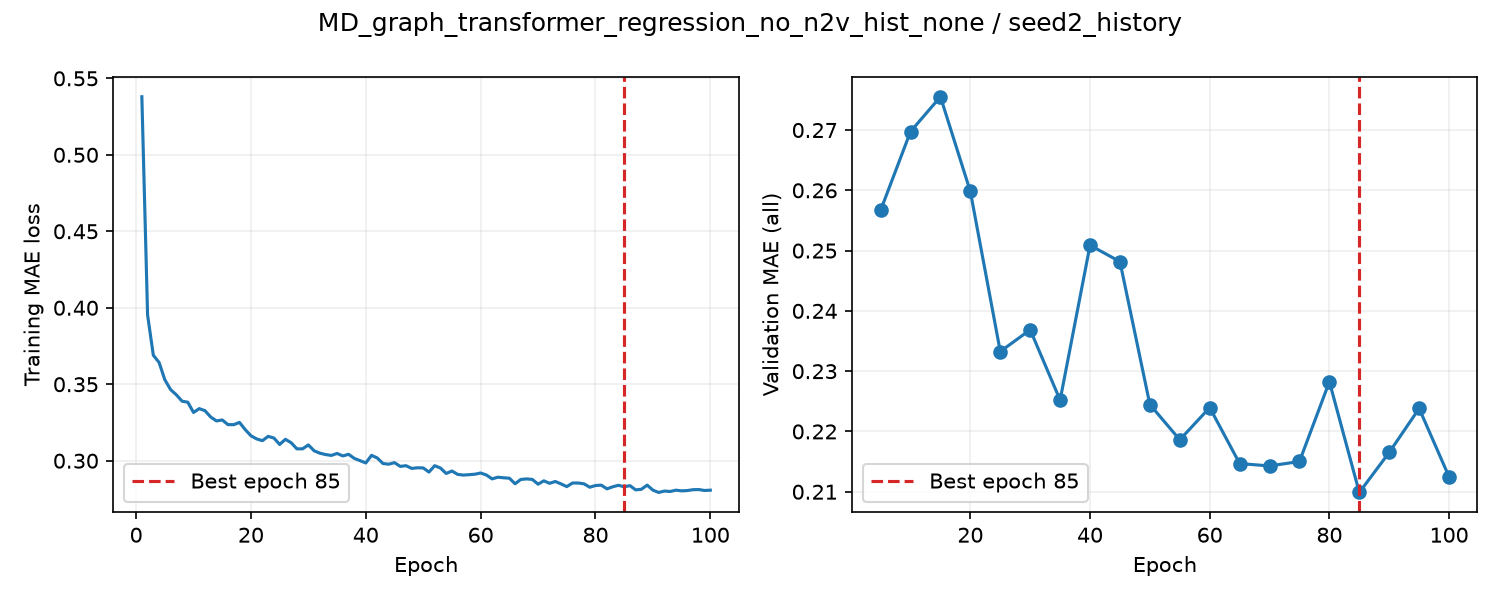

Data behind this chart, as committed beside it:
epoch, train_loss, valid_auroc, valid_mae, epoch_seconds, elapsed_seconds, is_best, best_epoch
1, 0.538, , , 6.409, 6.409, False, 0
2, 0.3952, , , 6.221, 12.74, False, 0
3, 0.3689, , , 6.223, 18.98, False, 0
4, 0.3643, , , 6.224, 25.22, False, 0
5, 0.353, 0.8325, 0.2567, 12.27, 37.51, True, 5
6, 0.3465, , , 6.347, 44, False, 5
7, 0.3431, , , 6.233, 50.25, False, 5
8, 0.3389, , , 6.224, 56.5, False, 5
9, 0.3382, , , 6.23, 62.75, False, 5
10, 0.3316, 0.8437, 0.2697, 12.47, 75.24, False, 5
11, 0.3341, , , 6.356, 81.71, False, 5
12, 0.3327, , , 6.235, 87.97, False, 5
13, 0.3285, , , 6.242, 94.23, False, 5
14, 0.326, , , 6.239, 100.5, False, 5
15, 0.3267, 0.8398, 0.2755, 11.88, 112.5, False, 5
16, 0.3236, , , 6.358, 118.9, False, 5
17, 0.3236, , , 6.219, 125.2, False, 5
18, 0.3251, , , 6.223, 131.4, False, 5
19, 0.3204, , , 6.22, 137.7, False, 5
20, 0.3163, 0.8462, 0.2598, 12.6, 150.3, False, 5
21, 0.3142, , , 6.379, 156.8, False, 5
22, 0.3131, , , 6.225, 163, False, 5
23, 0.3159, , , 6.214, 169.3, False, 5
24, 0.3148, , , 6.209, 175.5, False, 5
25, 0.3106, 0.8366, 0.2333, 12.74, 188.3, True, 25
26, 0.314, , , 6.374, 194.8, False, 25
27, 0.3118, , , 6.22, 201, False, 25
28, 0.3078, , , 6.209, 207.2, False, 25
29, 0.3078, , , 6.221, 213.5, False, 25
30, 0.3103, 0.8498, 0.2369, 12.73, 226.2, False, 25
31, 0.3065, , , 6.353, 232.7, False, 25
32, 0.3049, , , 6.218, 239, False, 25
33, 0.304, , , 6.229, 245.2, False, 25
34, 0.3035, , , 6.228, 251.5, False, 25
35, 0.3047, 0.8404, 0.2252, 11.57, 263.1, True, 35
36, 0.3031, , , 6.308, 269.6, False, 35
37, 0.3042, , , 6.222, 275.9, False, 35
38, 0.3015, , , 6.24, 282.1, False, 35
39, 0.3, , , 6.228, 288.4, False, 35
40, 0.2985, 0.8427, 0.2509, 12.24, 300.6, False, 35
41, 0.3035, , , 6.355, 307.1, False, 35
42, 0.3018, , , 6.221, 313.4, False, 35
43, 0.2982, , , 6.22, 319.6, False, 35
44, 0.2977, , , 6.219, 325.8, False, 35
45, 0.2987, 0.8423, 0.2482, 12.69, 338.6, False, 35
46, 0.2963, , , 6.341, 345, False, 35
47, 0.2968, , , 6.211, 351.3, False, 35
48, 0.295, , , 6.217, 357.5, False, 35
49, 0.2954, , , 6.229, 363.7, False, 35
50, 0.2953, 0.8449, 0.2245, 11.57, 375.3, True, 50
51, 0.2926, , , 6.331, 381.8, False, 50
52, 0.2968, , , 6.238, 388.1, False, 50
53, 0.2952, , , 6.228, 394.3, False, 50
54, 0.2917, , , 6.228, 400.6, False, 50
55, 0.2933, 0.8411, 0.2186, 12.81, 413.4, True, 55
56, 0.2911, , , 6.387, 419.9, False, 55
57, 0.2906, , , 6.247, 426.2, False, 55
58, 0.2909, , , 6.235, 432.4, False, 55
59, 0.2912, , , 6.236, 438.7, False, 55
60, 0.292, 0.8367, 0.224, 12.76, 451.5, False, 55
... 40 more rows
